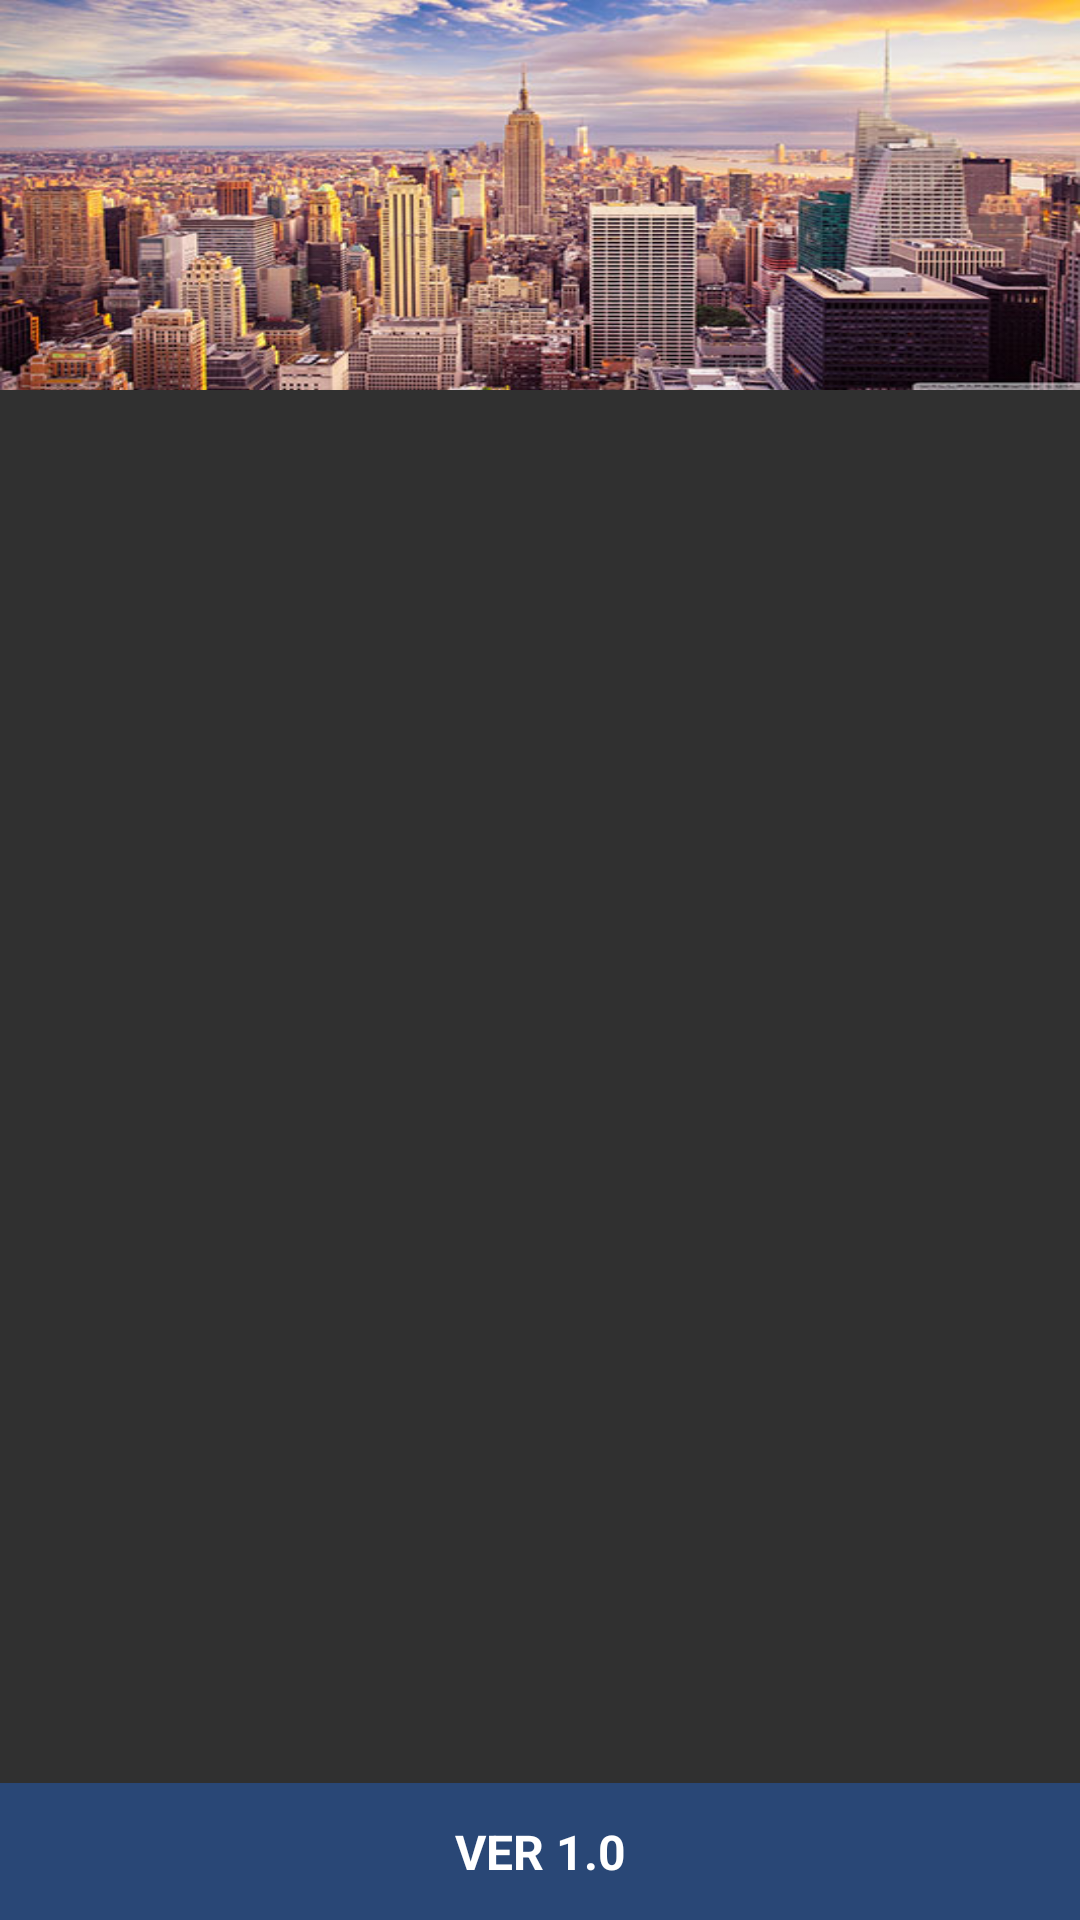

Android layout source for this screen:
<!-- AndroidManifest.xml: application theme MyCustomAppTheme -->
<!-- res/layout/nav_panel_layout.xml -->
<?xml version="1.0" encoding="utf-8"?>
<RelativeLayout xmlns:android="http://schemas.android.com/apk/res/android"
    android:layout_width="match_parent"
    android:layout_height="match_parent"
    xmlns:app="http://schemas.android.com/apk/res-auto">

    <ImageView
        android:id="@+id/header_img"
        android:layout_width="match_parent"
        android:layout_height="130dp"
        android:scaleType="centerCrop"
        android:background="@drawable/navigation_background"/>



    <ListView
        android:id="@+id/list"
        android:divider="@color/black"
        android:layout_width="match_parent"
        android:layout_height="match_parent"
        android:layout_below="@id/header_img"
        />

    <TextView
        android:layout_width="match_parent"
        android:layout_height="wrap_content"
        android:layout_alignParentBottom="true"
        android:text="VER 1.0"
        style="@style/CustomTextStyle16"
        android:gravity="center_horizontal"
        android:padding="12dp"
        android:background="@color/appColor90"
        android:textColor="@color/white"
        android:textStyle="bold"
        />

</RelativeLayout>
<!-- resources referenced by this layout -->
<resources>
  <color name="appColor90">#90255AAD</color>
  <color name="black">#000000</color>
  <color name="white">#FFFFFF</color>
  <!-- drawable navigation_background: jpg bitmap (drawable, 88208 bytes) -->
  <style name="CustomTextStyle16" parent="@android:style/Theme.Light">
          <item name="android:textColor">@color/black</item>
          <item name="android:textSize">@dimen/sp16</item>
          <item name="android:fontFamily">OpenSans-Regular.ttf</item>
      </style>
  <style name="MyCustomAppTheme" parent="Theme.AppCompat.NoActionBar">
          
          <item name="colorPrimary">@color/appColor</item>
          <item name="colorPrimaryDark">@color/appColor90</item>
          <item name="colorAccent">@color/white</item>
      </style>
  <dimen name="sp16">16sp</dimen>
  <color name="appColor">#255AAD</color>
</resources>
